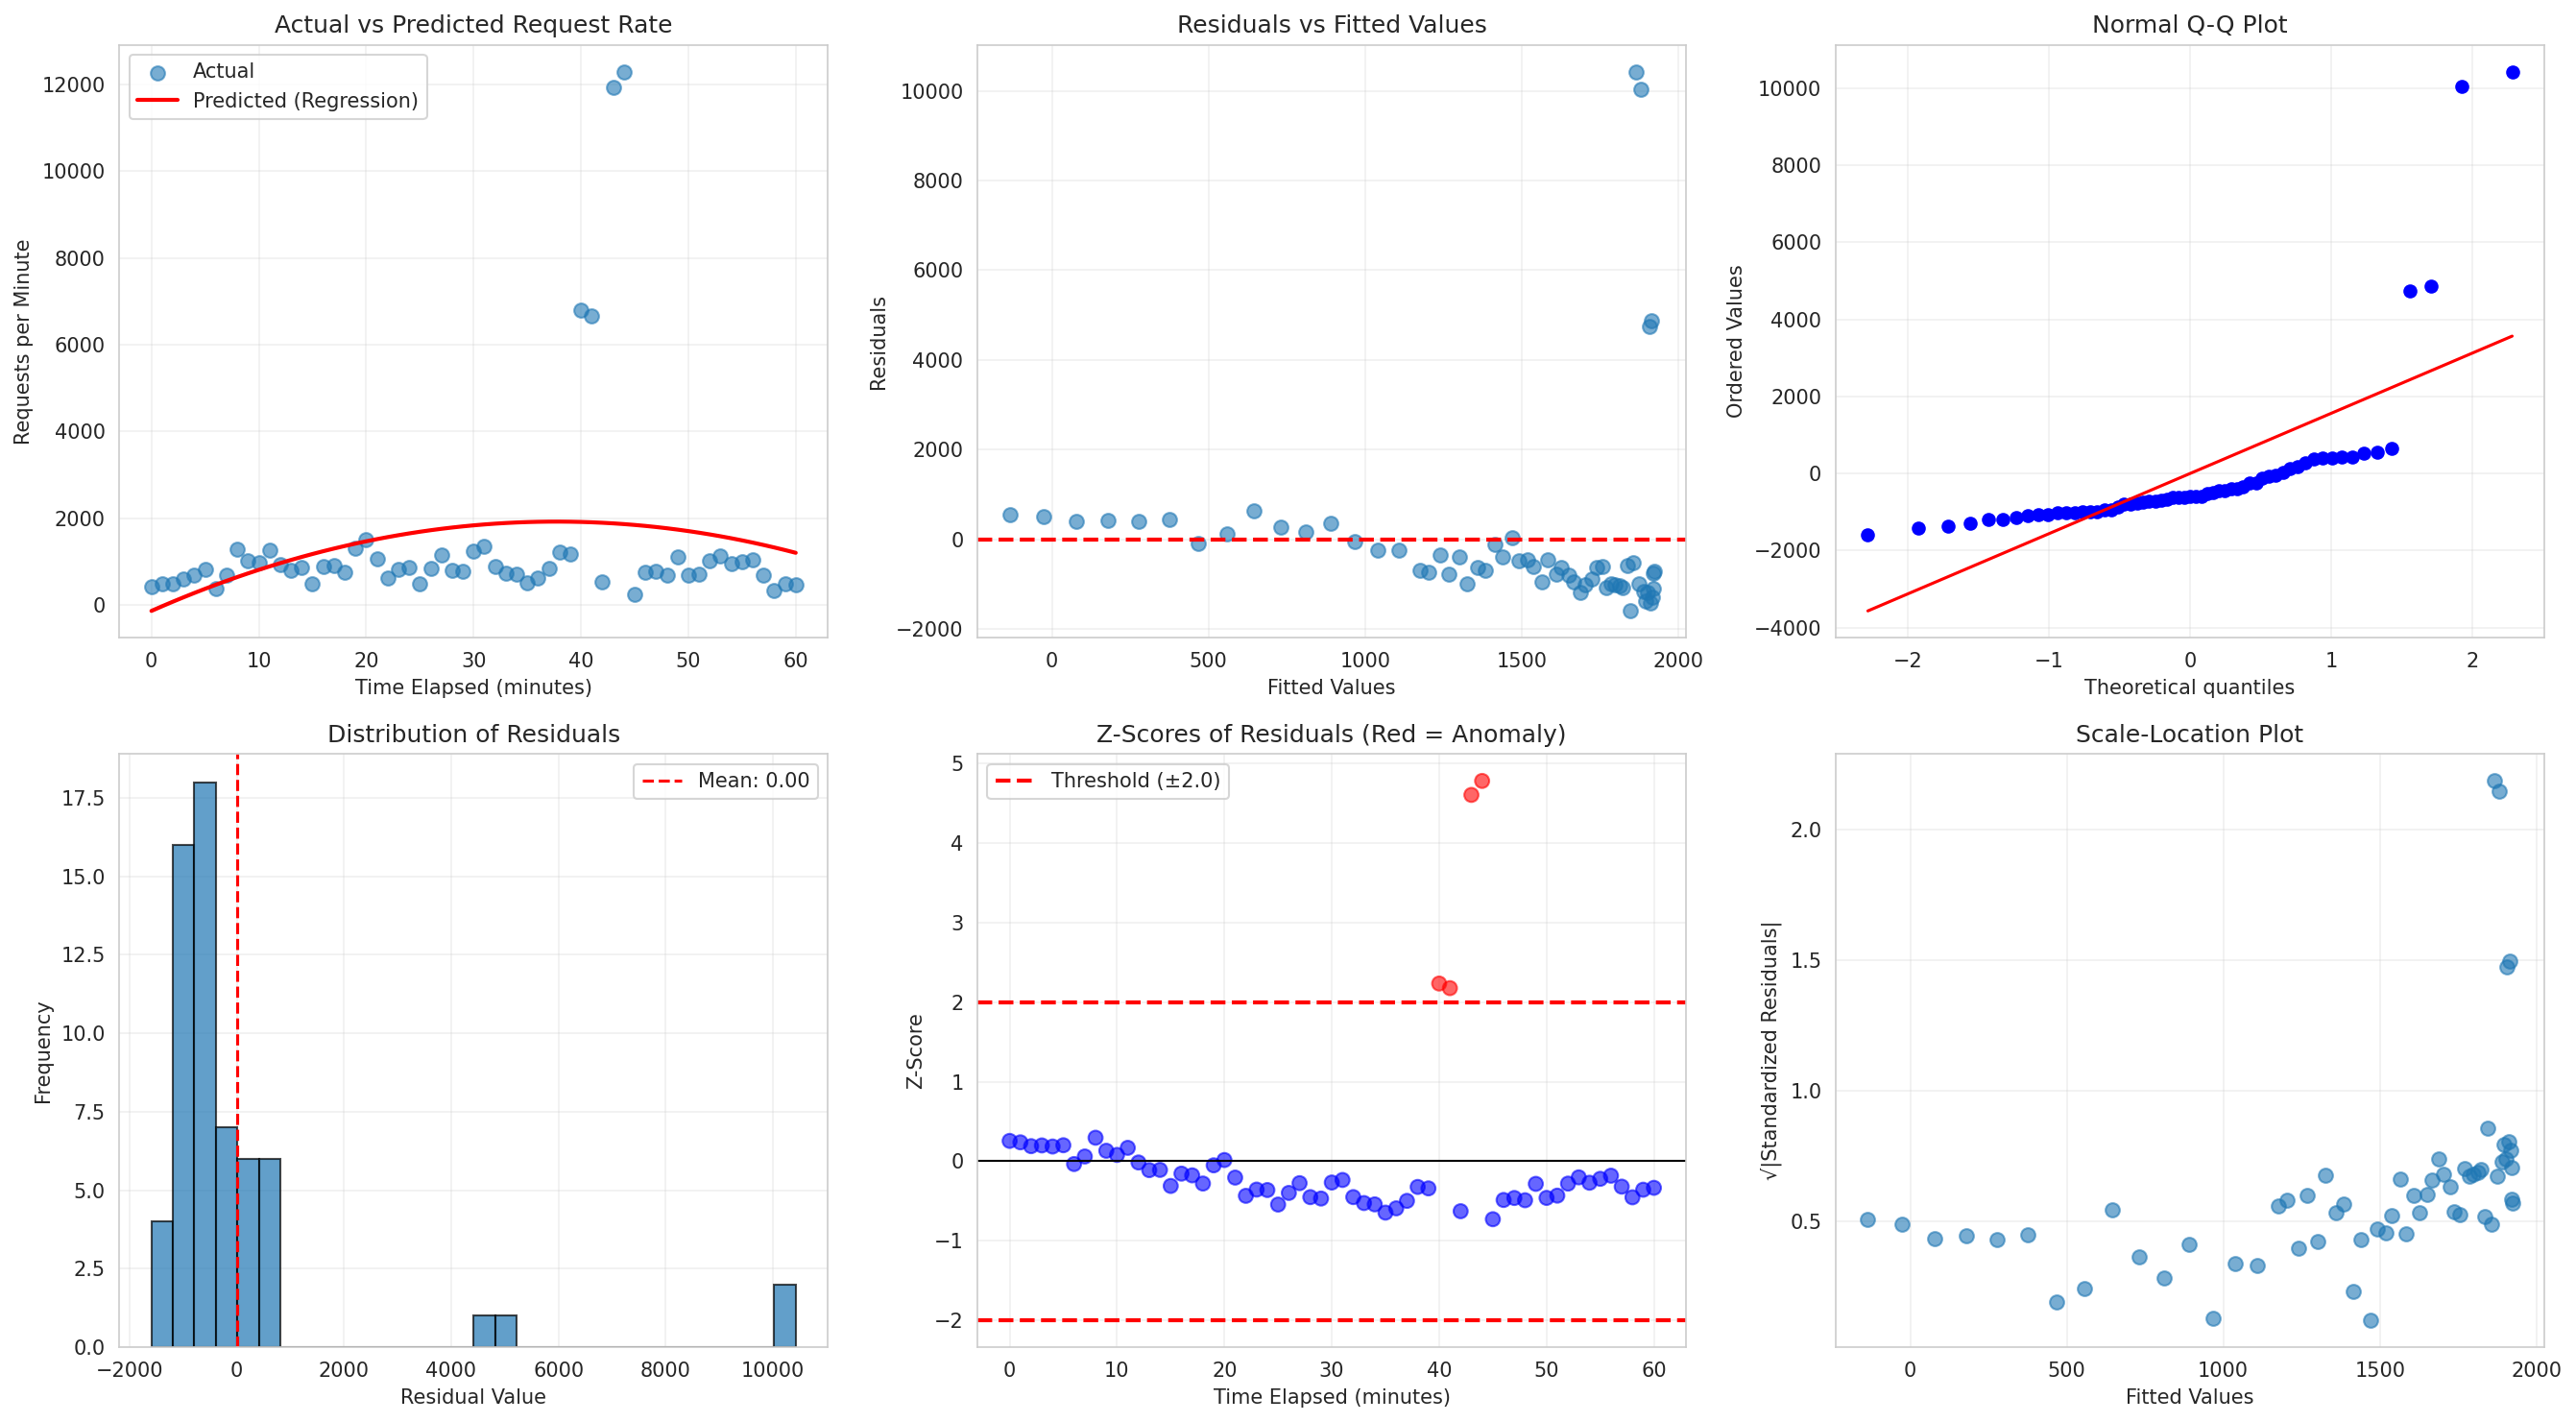

This chart was generated by the following Python code:
#!/usr/bin/env python3
"""
Regression Analysis for DDoS Detection
Implements polynomial regression with comprehensive statistical analysis
"""

import pandas as pd
import numpy as np
import matplotlib.pyplot as plt
import seaborn as sns
from sklearn.preprocessing import PolynomialFeatures
from sklearn.linear_model import LinearRegression
from sklearn.metrics import r2_score, mean_squared_error, mean_absolute_error
from scipy import stats
import re

sns.set_style("whitegrid")

def parse_and_aggregate(filepath, window='1min'):
    """Parse logs and aggregate by time window"""
    log_pattern = r'(\d+\.\d+\.\d+\.\d+)\s+-\s+-\s+\[([^\]]+)\]\s+"(\w+)\s+([^\s]+)\s+HTTP/[^"]+"\s+(\d+)\s+(\d+)\s+"([^"]*)"\s+"([^"]*)"\s+(\d+)'
    
    entries = []
    with open(filepath, 'r') as f:
        for line in f:
            match = re.match(log_pattern, line.strip())
            if match:
                ip, timestamp, method, endpoint, status, size, referrer, user_agent, response_time = match.groups()
                entries.append({
                    'ip': ip,
                    'timestamp': pd.to_datetime(timestamp),
                    'status': int(status),
                    'response_time': int(response_time)
                })
    
    df = pd.DataFrame(entries)
    df = df.sort_values('timestamp').reset_index(drop=True)
    
    # Aggregate
    df['time_window'] = df['timestamp'].dt.floor(window)
    aggregated = df.groupby('time_window').agg({
        'ip': ['count', 'nunique'],
        'response_time': 'mean',
        'status': lambda x: (x >= 400).sum()
    })
    
    aggregated.columns = ['total_requests', 'unique_ips', 'avg_response_time', 'error_count']
    aggregated = aggregated.reset_index()
    
    return aggregated

def fit_polynomial_regression(df, degree=2):
    """
    Fit polynomial regression model
    
    Returns:
        model, predictions, metrics
    """
    print("="*80)
    print(f"POLYNOMIAL REGRESSION ANALYSIS (Degree = {degree})")
    print("="*80)
    
    # Prepare features
    df['minutes_elapsed'] = (df['time_window'] - df['time_window'].min()).dt.total_seconds() / 60
    X = df[['minutes_elapsed']].values
    y = df['total_requests'].values
    
    # Transform features
    poly = PolynomialFeatures(degree=degree)
    X_poly = poly.fit_transform(X)
    
    # Fit model
    model = LinearRegression()
    model.fit(X_poly, y)
    
    # Generate predictions
    y_pred = model.predict(X_poly)
    
    # Calculate metrics
    r2 = r2_score(y, y_pred)
    mse = mean_squared_error(y, y_pred)
    rmse = np.sqrt(mse)
    mae = mean_absolute_error(y, y_pred)
    
    print(f"\nModel Coefficients:")
    print(f"  Intercept (β₀): {model.intercept_:.4f}")
    for i, coef in enumerate(model.coef_[1:], 1):
        print(f"  Coefficient β{i}: {coef:.4f}")
    
    print(f"\nModel Performance Metrics:")
    print(f"  R² Score: {r2:.4f}")
    print(f"  Mean Squared Error (MSE): {mse:.4f}")
    print(f"  Root Mean Squared Error (RMSE): {rmse:.4f}")
    print(f"  Mean Absolute Error (MAE): {mae:.4f}")
    
    # Regression equation
    if degree == 2:
        print(f"\nRegression Equation:")
        print(f"  y = {model.intercept_:.2f} + {model.coef_[1]:.2f}t + {model.coef_[2]:.2f}t²")
    
    return model, poly, y_pred, {'r2': r2, 'mse': mse, 'rmse': rmse, 'mae': mae}

def analyze_residuals(y_true, y_pred):
    """Perform comprehensive residual analysis"""
    print("\n" + "="*80)
    print("RESIDUAL ANALYSIS")
    print("="*80)
    
    residuals = y_true - y_pred
    
    print(f"\nResidual Statistics:")
    print(f"  Mean: {residuals.mean():.4f}")
    print(f"  Std Dev: {residuals.std():.4f}")
    print(f"  Min: {residuals.min():.4f}")
    print(f"  Max: {residuals.max():.4f}")
    print(f"  Q1 (25%): {np.percentile(residuals, 25):.4f}")
    print(f"  Median (50%): {np.percentile(residuals, 50):.4f}")
    print(f"  Q3 (75%): {np.percentile(residuals, 75):.4f}")
    
    # Test for normality (Shapiro-Wilk test)
    statistic, p_value = stats.shapiro(residuals)
    print(f"\nNormality Test (Shapiro-Wilk):")
    print(f"  Test Statistic: {statistic:.4f}")
    print(f"  P-value: {p_value:.4f}")
    if p_value > 0.05:
        print(f"  Result: Residuals appear normally distributed (p > 0.05)")
    else:
        print(f"  Result: Residuals may not be normally distributed (p ≤ 0.05)")
    
    return residuals

def compute_z_scores(residuals, threshold=2.0):
    """Compute z-scores and identify anomalies"""
    print("\n" + "="*80)
    print("Z-SCORE ANALYSIS")
    print("="*80)
    
    mean = residuals.mean()
    std = residuals.std()
    z_scores = (residuals - mean) / std
    
    print(f"\nZ-Score Statistics:")
    print(f"  Mean: {z_scores.mean():.4f}")
    print(f"  Std Dev: {z_scores.std():.4f}")
    print(f"  Min: {z_scores.min():.4f}")
    print(f"  Max: {z_scores.max():.4f}")
    
    print(f"\nAnomaly Detection (Threshold = ±{threshold}):")
    anomalies = np.abs(z_scores) > threshold
    n_anomalies = anomalies.sum()
    anomaly_pct = (n_anomalies / len(z_scores)) * 100
    
    print(f"  Number of anomalies: {n_anomalies}")
    print(f"  Percentage of data: {anomaly_pct:.2f}%")
    
    # Show anomalous periods
    if n_anomalies > 0:
        print(f"\n  Anomalous periods:")
        anomaly_indices = np.where(anomalies)[0]
        for idx in anomaly_indices:
            print(f"    Index {idx}: z-score = {z_scores[idx]:.2f}, residual = {residuals[idx]:.2f}")
    
    return z_scores, anomalies

def compare_polynomial_degrees(df, degrees=[1, 2, 3, 4]):
    """Compare different polynomial degrees"""
    print("\n" + "="*80)
    print("POLYNOMIAL DEGREE COMPARISON")
    print("="*80)
    
    df['minutes_elapsed'] = (df['time_window'] - df['time_window'].min()).dt.total_seconds() / 60
    X = df[['minutes_elapsed']].values
    y = df['total_requests'].values
    
    results = []
    
    print(f"\n{'Degree':<10} {'R²':<12} {'RMSE':<12} {'MAE':<12} {'AIC':<12}")
    print("-" * 60)
    
    for degree in degrees:
        poly = PolynomialFeatures(degree=degree)
        X_poly = poly.fit_transform(X)
        
        model = LinearRegression()
        model.fit(X_poly, y)
        y_pred = model.predict(X_poly)
        
        r2 = r2_score(y, y_pred)
        rmse = np.sqrt(mean_squared_error(y, y_pred))
        mae = mean_absolute_error(y, y_pred)
        
        # Calculate AIC (Akaike Information Criterion)
        n = len(y)
        k = degree + 1  # number of parameters
        rss = np.sum((y - y_pred) ** 2)
        aic = n * np.log(rss / n) + 2 * k
        
        print(f"{degree:<10} {r2:<12.4f} {rmse:<12.2f} {mae:<12.2f} {aic:<12.2f}")
        
        results.append({
            'degree': degree,
            'r2': r2,
            'rmse': rmse,
            'mae': mae,
            'aic': aic
        })
    
    print("\nRecommendation:")
    best_aic = min(results, key=lambda x: x['aic'])
    print(f"  Degree {best_aic['degree']} has the lowest AIC ({best_aic['aic']:.2f})")
    print(f"  This suggests it provides the best balance between fit and complexity")
    
    return results

def create_regression_visualizations(df, y_pred, residuals, z_scores, anomalies, 
                                     output_path='regression_analysis.png'):
    """Create detailed regression analysis visualizations"""
    fig, axes = plt.subplots(2, 3, figsize=(18, 10))
    
    # 1. Actual vs Predicted
    ax1 = axes[0, 0]
    ax1.scatter(df['minutes_elapsed'], df['total_requests'], alpha=0.6, label='Actual', s=50)
    ax1.plot(df['minutes_elapsed'], y_pred, 'r-', linewidth=2, label='Predicted (Regression)')
    ax1.set_xlabel('Time Elapsed (minutes)')
    ax1.set_ylabel('Requests per Minute')
    ax1.set_title('Actual vs Predicted Request Rate')
    ax1.legend()
    ax1.grid(True, alpha=0.3)
    
    # 2. Residuals vs Fitted
    ax2 = axes[0, 1]
    ax2.scatter(y_pred, residuals, alpha=0.6, s=50)
    ax2.axhline(y=0, color='r', linestyle='--', linewidth=2)
    ax2.set_xlabel('Fitted Values')
    ax2.set_ylabel('Residuals')
    ax2.set_title('Residuals vs Fitted Values')
    ax2.grid(True, alpha=0.3)
    
    # 3. Q-Q Plot (normality check)
    ax3 = axes[0, 2]
    stats.probplot(residuals, dist="norm", plot=ax3)
    ax3.set_title('Normal Q-Q Plot')
    ax3.grid(True, alpha=0.3)
    
    # 4. Residual Histogram
    ax4 = axes[1, 0]
    ax4.hist(residuals, bins=30, edgecolor='black', alpha=0.7)
    ax4.axvline(residuals.mean(), color='r', linestyle='--', 
                label=f'Mean: {residuals.mean():.2f}')
    ax4.set_xlabel('Residual Value')
    ax4.set_ylabel('Frequency')
    ax4.set_title('Distribution of Residuals')
    ax4.legend()
    ax4.grid(True, alpha=0.3)
    
    # 5. Z-scores over time
    ax5 = axes[1, 1]
    colors = ['red' if a else 'blue' for a in anomalies]
    ax5.scatter(df['minutes_elapsed'], z_scores, c=colors, alpha=0.6, s=50)
    ax5.axhline(y=2.0, color='r', linestyle='--', linewidth=2, label='Threshold (±2.0)')
    ax5.axhline(y=-2.0, color='r', linestyle='--', linewidth=2)
    ax5.axhline(y=0, color='black', linestyle='-', linewidth=1)
    ax5.set_xlabel('Time Elapsed (minutes)')
    ax5.set_ylabel('Z-Score')
    ax5.set_title('Z-Scores of Residuals (Red = Anomaly)')
    ax5.legend()
    ax5.grid(True, alpha=0.3)
    
    # 6. Scale-Location plot
    ax6 = axes[1, 2]
    standardized_residuals = np.sqrt(np.abs(residuals / residuals.std()))
    ax6.scatter(y_pred, standardized_residuals, alpha=0.6, s=50)
    ax6.set_xlabel('Fitted Values')
    ax6.set_ylabel('√|Standardized Residuals|')
    ax6.set_title('Scale-Location Plot')
    ax6.grid(True, alpha=0.3)
    
    plt.tight_layout()
    plt.savefig(output_path, dpi=150, bbox_inches='tight')
    print(f"\nRegression visualizations saved to: {output_path}")

def main():
    """Main execution"""
    print("Starting Regression Analysis for DDoS Detection...\n")
    
    # Load and aggregate data
    print("Loading and aggregating data...")
    df = parse_and_aggregate('server.log', window='1min')
    print(f"Created {len(df)} time windows\n")
    
    # Compare polynomial degrees
    compare_polynomial_degrees(df, degrees=[1, 2, 3, 4])
    
    # Fit polynomial regression (degree 2)
    model, poly, y_pred, metrics = fit_polynomial_regression(df, degree=2)
    
    # Analyze residuals
    residuals = analyze_residuals(df['total_requests'].values, y_pred)
    
    # Compute z-scores
    z_scores, anomalies = compute_z_scores(residuals, threshold=2.0)
    
    # Add results to dataframe
    df['predicted_requests'] = y_pred
    df['residual'] = residuals
    df['z_score'] = z_scores
    df['is_anomaly'] = anomalies
    
    # Create visualizations
    create_regression_visualizations(df, y_pred, residuals, z_scores, anomalies)
    
    # Save results
    output_file = 'regression_results.csv'
    df.to_csv(output_file, index=False)
    print(f"\nDetailed results saved to: {output_file}")
    
    print("\n" + "="*80)
    print("Regression analysis complete!")
    print("="*80)

if __name__ == "__main__":
    main()
